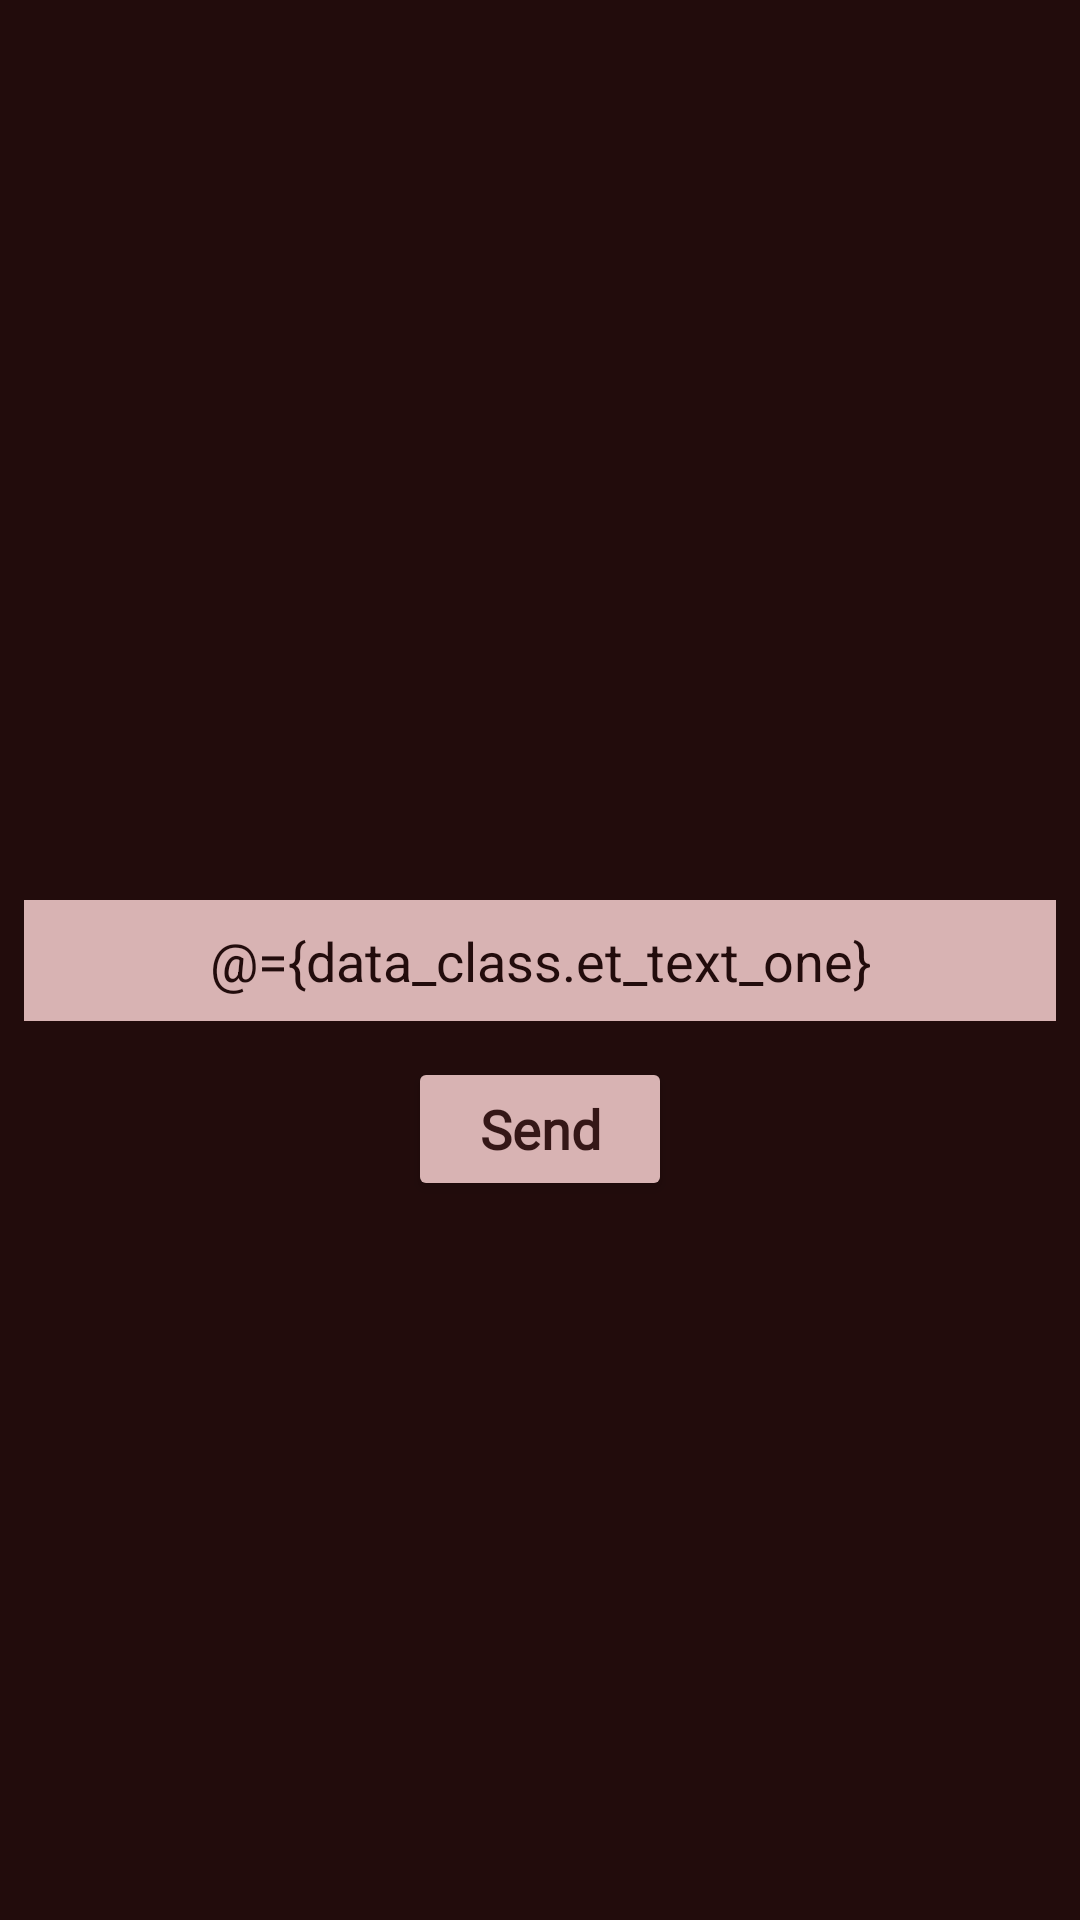

Here is an Android app screen rendered from its layout file. Give the layout XML and the strings, colors and styles it references.
<!-- AndroidManifest.xml: application theme Theme.StarterApp -->
<!-- res/layout/fragmet_one.xml -->
<?xml version="1.0" encoding="utf-8"?>
<layout xmlns:android="http://schemas.android.com/apk/res/android"
    xmlns:app="http://schemas.android.com/apk/res-auto"
    xmlns:tools="http://schemas.android.com/tools"
    tools:context=".Fragment_one">

    <data>
        <variable
            name="data_class"
            type="com.example.starterapp.data.Data_class" />

    </data>


    <androidx.constraintlayout.widget.ConstraintLayout
        android:layout_width="match_parent"
        android:layout_height="match_parent"
        android:background="@color/DarkChoclate">

        <EditText
            android:id="@+id/et_text_1"
            android:layout_width="match_parent"
            android:layout_height="wrap_content"
            android:layout_marginStart="@dimen/horizontal_margin"
            android:layout_marginEnd="@dimen/horizontal_margin"
            android:background="@color/lightChoclate"
            android:gravity="center_horizontal"
            android:hint="@string/hint_fragment_two"
            android:text="@={data_class.et_text_one}"
            android:padding="8dp"
            android:textColor="@color/DarkChoclate"
            android:textColorHint="@color/choclate"
            android:textSize="18sp"
            app:layout_constraintBottom_toBottomOf="parent"
            app:layout_constraintEnd_toEndOf="parent"
            app:layout_constraintStart_toStartOf="parent"
            app:layout_constraintTop_toTopOf="parent" />

        <Button
            android:id="@+id/send_btn"
            style="@style/btn_style"
            android:layout_width="wrap_content"
            android:layout_height="wrap_content"
            android:layout_marginTop="12dp"
            android:text="Send"
            app:layout_constraintEnd_toEndOf="parent"
            app:layout_constraintStart_toStartOf="parent"
            app:layout_constraintTop_toBottomOf="@+id/et_text_1" />
    </androidx.constraintlayout.widget.ConstraintLayout>
</layout>
<!-- resources referenced by this layout -->
<resources>
  <color name="DarkChoclate">#220C0C</color>
  <color name="choclate">#351717</color>
  <color name="lightChoclate">#D8B3B3</color>
  <dimen name="horizontal_margin">8dp</dimen>
  <string name="hint_fragment_two">Send Text to Fragment Three</string>
  <style name="btn_style">
          <item name="android:layout_width">wrap_content</item>
          <item name="android:layout_height">wrap_content</item>
          <item name="android:layout_marginStart">@dimen/horizontal_margin</item>
          <item name="android:layout_marginEnd">@dimen/horizontal_margin</item>
          <item name="android:paddingStart">@dimen/button_padding</item>
          <item name="android:paddingEnd">@dimen/button_padding</item>
          <item name="android:textColor">@color/choclate</item>
          <item name="android:textSize">@dimen/button_text_size</item>
          <item name="android:textStyle">bold</item>
          <item name="android:textAllCaps">false</item>
          <item name="android:fontFamily">@font/roboto</item>
          <item name="android:backgroundTint">@color/lightChoclate</item>
      </style>
  <style name="Theme.StarterApp" parent="Theme.MaterialComponents.DayNight.NoActionBar">
          
          <item name="colorPrimary">@color/lightChoclate</item>
          <item name="colorPrimaryVariant">@color/lightChoclate</item>
          <item name="colorOnPrimary">@color/choclate</item>
          
  
          <item name="colorSecondary">@color/teal_200</item>
          <item name="colorSecondaryVariant">@color/teal_700</item>
          <item name="colorOnSecondary">@color/black</item>
          
          <item name="android:statusBarColor" tools:targetApi="l">?attr/colorPrimaryVariant</item>
          
      </style>
  <dimen name="button_padding">16dp</dimen>
  <dimen name="button_text_size">18sp</dimen>
  <color name="teal_200">#FF03DAC5</color>
  <color name="teal_700">#FF018786</color>
  <color name="black">#FF000000</color>
</resources>
